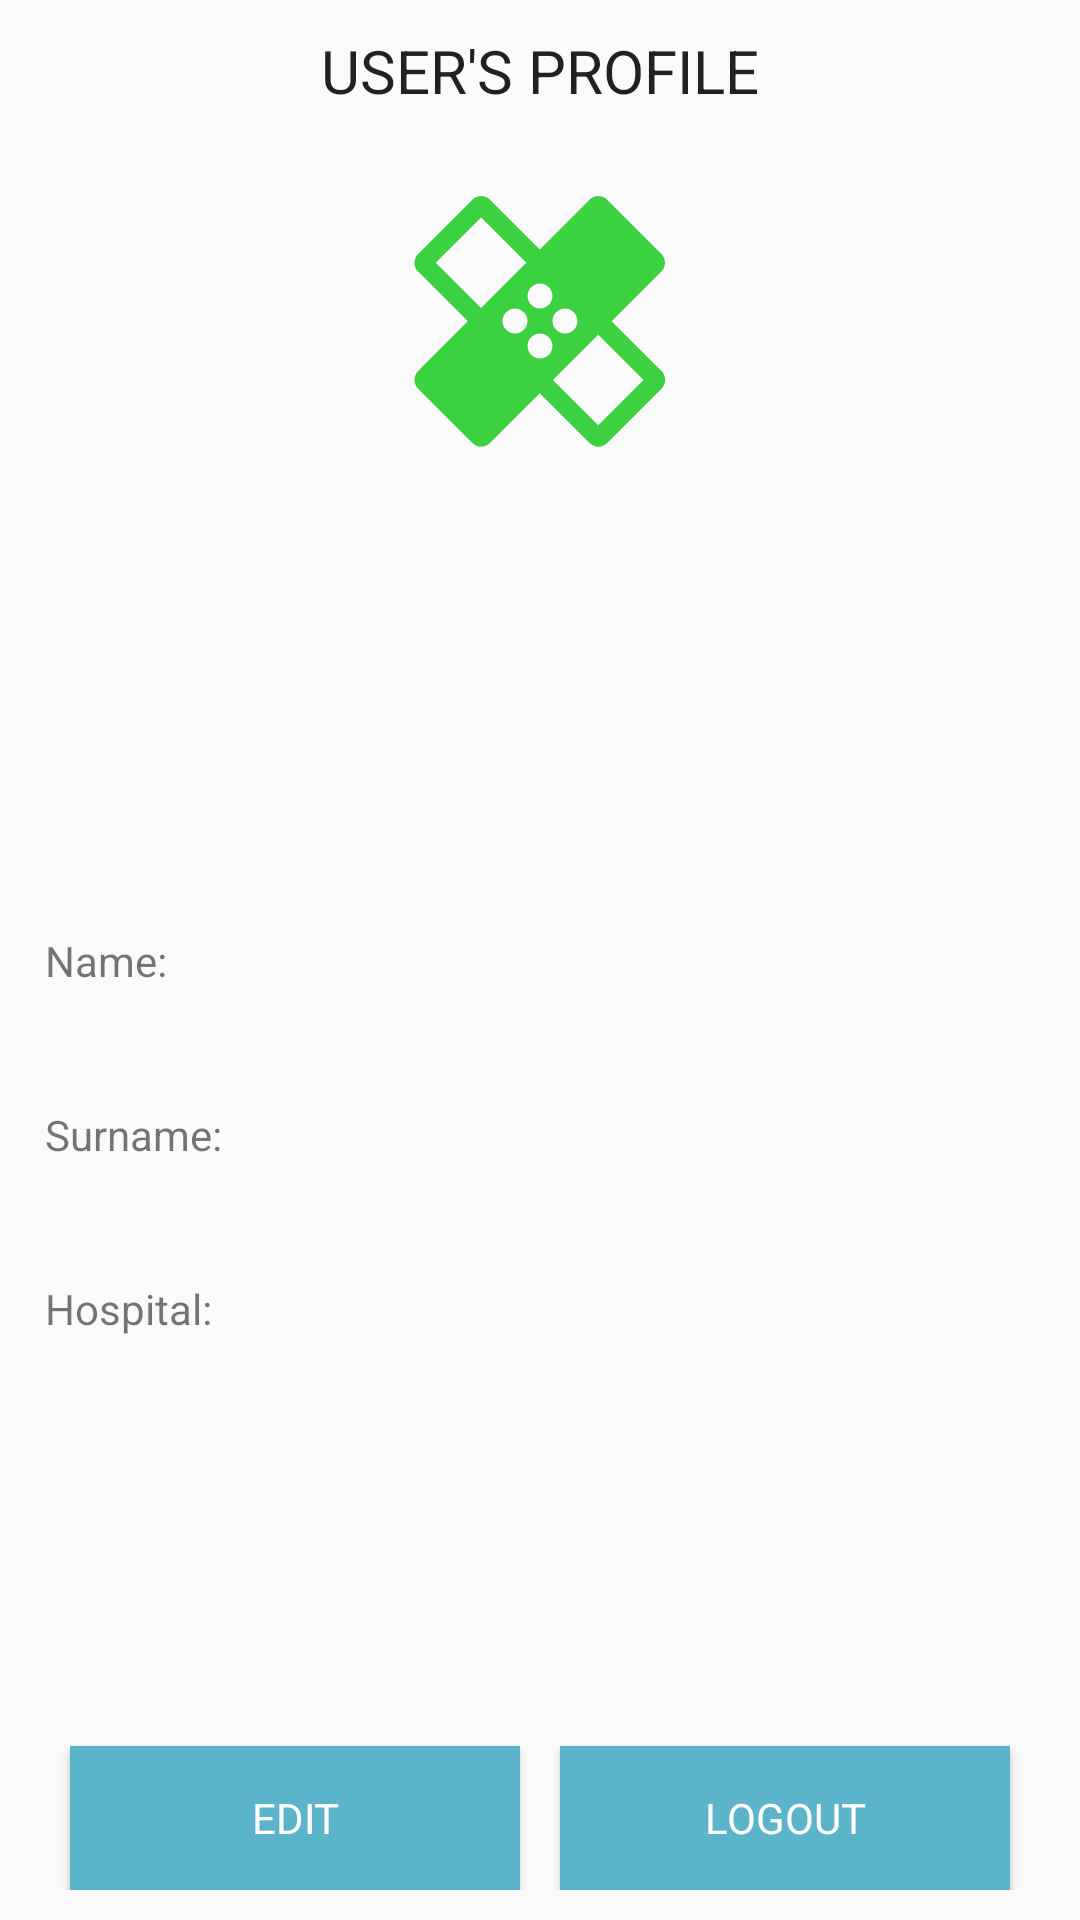

The Android layout XML behind this screen, and the referenced resources:
<!-- AndroidManifest.xml: application theme AppTheme -->
<!-- res/layout/fragment_profile.xml -->
<?xml version="1.0" encoding="utf-8"?>
<androidx.constraintlayout.widget.ConstraintLayout xmlns:android="http://schemas.android.com/apk/res/android"
    xmlns:tools="http://schemas.android.com/tools"
    xmlns:app="http://schemas.android.com/apk/res-auto"
    android:layout_width="match_parent"
    android:layout_height="match_parent"
    style="@style/Container">

    <TextView
        android:id="@+id/profileTitle"
        style="@style/TitleStyle"
        android:layout_width="match_parent"
        android:layout_height="wrap_content"
        app:layout_constraintTop_toTopOf="parent"
        android:text="@string/profile_title"
        tools:ignore="MissingConstraints" />

    <ImageView
        style="@style/LogoStyle"
        android:id="@+id/profileImg"
        android:layout_width="100dp"
        android:layout_height="100dp"
        android:src="@drawable/ic_healing_black_24dp"

        app:layout_constraintEnd_toEndOf="parent"
        app:layout_constraintStart_toStartOf="parent"
        app:layout_constraintTop_toBottomOf="@id/profileTitle"

        tools:ignore="MissingConstraints"/>

    <TextView
        android:id="@+id/nameLabel"
        style="@style/TextViewStyle"
        android:layout_width="match_parent"
        android:layout_height="wrap_content"
        android:text="@string/name_label"

        app:layout_constraintTop_toTopOf="parent"
        app:layout_constraintBottom_toBottomOf="parent"

        tools:ignore="MissingConstraints" />

    <TextView
        android:id="@+id/nameTv"
        style="@style/TextViewStyle"
        android:layout_width="match_parent"
        android:layout_height="wrap_content"

        app:layout_constraintTop_toBottomOf="@id/nameLabel"
        tools:ignore="MissingConstraints" />

    <TextView
        android:id="@+id/surnameLabel"
        style="@style/TextViewStyle"
        android:layout_width="match_parent"
        android:layout_height="wrap_content"
        android:text="@string/surname_label"

        app:layout_constraintTop_toBottomOf="@id/nameTv"

        tools:ignore="MissingConstraints" />

    <TextView
        android:id="@+id/surnameTv"
        style="@style/TextViewStyle"
        android:layout_width="match_parent"
        android:layout_height="wrap_content"

        app:layout_constraintTop_toBottomOf="@id/surnameLabel"

        tools:ignore="MissingConstraints" />

    <TextView
        android:id="@+id/hospitalLabel"
        style="@style/TextViewStyle"
        android:layout_width="match_parent"
        android:layout_height="wrap_content"
        android:text="@string/hospital_label"

        app:layout_constraintTop_toBottomOf="@id/surnameTv"

        tools:ignore="MissingConstraints" />

    <TextView
        android:id="@+id/hospitalTv"
        style="@style/TextViewStyle"
        android:layout_width="match_parent"
        android:layout_height="wrap_content"

        app:layout_constraintTop_toBottomOf="@id/hospitalLabel"

        tools:ignore="MissingConstraints" />

    <Button
        android:id="@+id/editBtn"
        android:layout_width="150dp"
        android:layout_height="wrap_content"
        android:text="@string/edit"
        style="@style/ButtonStyle"

        app:layout_constraintBottom_toBottomOf="parent"
        app:layout_constraintStart_toStartOf="parent"
        app:layout_constraintEnd_toStartOf="@id/logoutBtn"

        tools:ignore="MissingConstraints" />

    <Button
        android:id="@+id/logoutBtn"
        android:layout_width="150dp"
        android:layout_height="wrap_content"
        android:text="@string/logout"
        style="@style/ButtonStyle"

        app:layout_constraintBottom_toBottomOf="parent"
        app:layout_constraintStart_toEndOf="@id/editBtn"
        app:layout_constraintEnd_toEndOf="parent"

        tools:ignore="MissingConstraints" />

</androidx.constraintlayout.widget.ConstraintLayout>
<!-- resources referenced by this layout -->
<resources>
  <!-- drawable ic_healing_black_24dp (drawable) -->
  <vector android:height="24dp" android:tint="#3CD140"
      android:viewportHeight="24.0" android:viewportWidth="24.0"
      android:width="24dp" xmlns:android="http://schemas.android.com/apk/res/android">
      <path android:fillColor="#FF000000" android:pathData="M17.73,12.02l3.98,-3.98c0.39,-0.39 0.39,-1.02 0,-1.41l-4.34,-4.34c-0.39,-0.39 -1.02,-0.39 -1.41,0l-3.98,3.98L8,2.29C7.8,2.1 7.55,2 7.29,2c-0.25,0 -0.51,0.1 -0.7,0.29L2.25,6.63c-0.39,0.39 -0.39,1.02 0,1.41l3.98,3.98L2.25,16c-0.39,0.39 -0.39,1.02 0,1.41l4.34,4.34c0.39,0.39 1.02,0.39 1.41,0l3.98,-3.98 3.98,3.98c0.2,0.2 0.45,0.29 0.71,0.29 0.26,0 0.51,-0.1 0.71,-0.29l4.34,-4.34c0.39,-0.39 0.39,-1.02 0,-1.41l-3.99,-3.98zM12,9c0.55,0 1,0.45 1,1s-0.45,1 -1,1 -1,-0.45 -1,-1 0.45,-1 1,-1zM7.29,10.96L3.66,7.34l3.63,-3.63 3.62,3.62 -3.62,3.63zM10,13c-0.55,0 -1,-0.45 -1,-1s0.45,-1 1,-1 1,0.45 1,1 -0.45,1 -1,1zM12,15c-0.55,0 -1,-0.45 -1,-1s0.45,-1 1,-1 1,0.45 1,1 -0.45,1 -1,1zM14,11c0.55,0 1,0.45 1,1s-0.45,1 -1,1 -1,-0.45 -1,-1 0.45,-1 1,-1zM16.66,20.34l-3.63,-3.62 3.63,-3.63 3.62,3.62 -3.62,3.63z"/>
  </vector>
  <string name="edit">Edit</string>
  <string name="hospital_label">Hospital:</string>
  <string name="logout">logout</string>
  <string name="name_label">Name:</string>
  <string name="profile_title">User\'s profile</string>
  <string name="surname_label">Surname:</string>
  <style name="ButtonStyle" parent="AppTheme">
          <item name="android:padding">10dp</item>
          <item name="android:background">@color/blue</item>
          <item name="android:textColor">@android:color/white</item>
          <item name="android:textAllCaps">true</item>
      </style>
  <style name="Container" parent="AppTheme">
          <item name="android:padding">10dp</item>
          <item name="android:textSize">15sp</item>
  
      </style>
  <style name="LogoStyle" parent="AppTheme">
          <item name="android:layout_margin">20dp</item>
      </style>
  <style name="TextViewStyle">
          <item name="android:padding">5dp</item>
  
      </style>
  <style name="TitleStyle" parent="AppTheme">
          <item name="android:textSize">20sp</item>
          <item name="android:textAlignment">center</item>
          <item name="textAllCaps">true</item>
      </style>
  <style name="AppTheme" parent="Theme.AppCompat.Light.NoActionBar">
          
          <item name="colorPrimary">@color/colorPrimary</item>
          <item name="colorPrimaryDark">@color/colorPrimaryDark</item>
          <item name="colorAccent">@color/colorAccent</item>
      </style>
  <color name="blue">#5BB4CA</color>
  <color name="colorPrimary">#6200EE</color>
  <color name="colorPrimaryDark">#3700B3</color>
  <color name="colorAccent">#03DAC5</color>
</resources>
